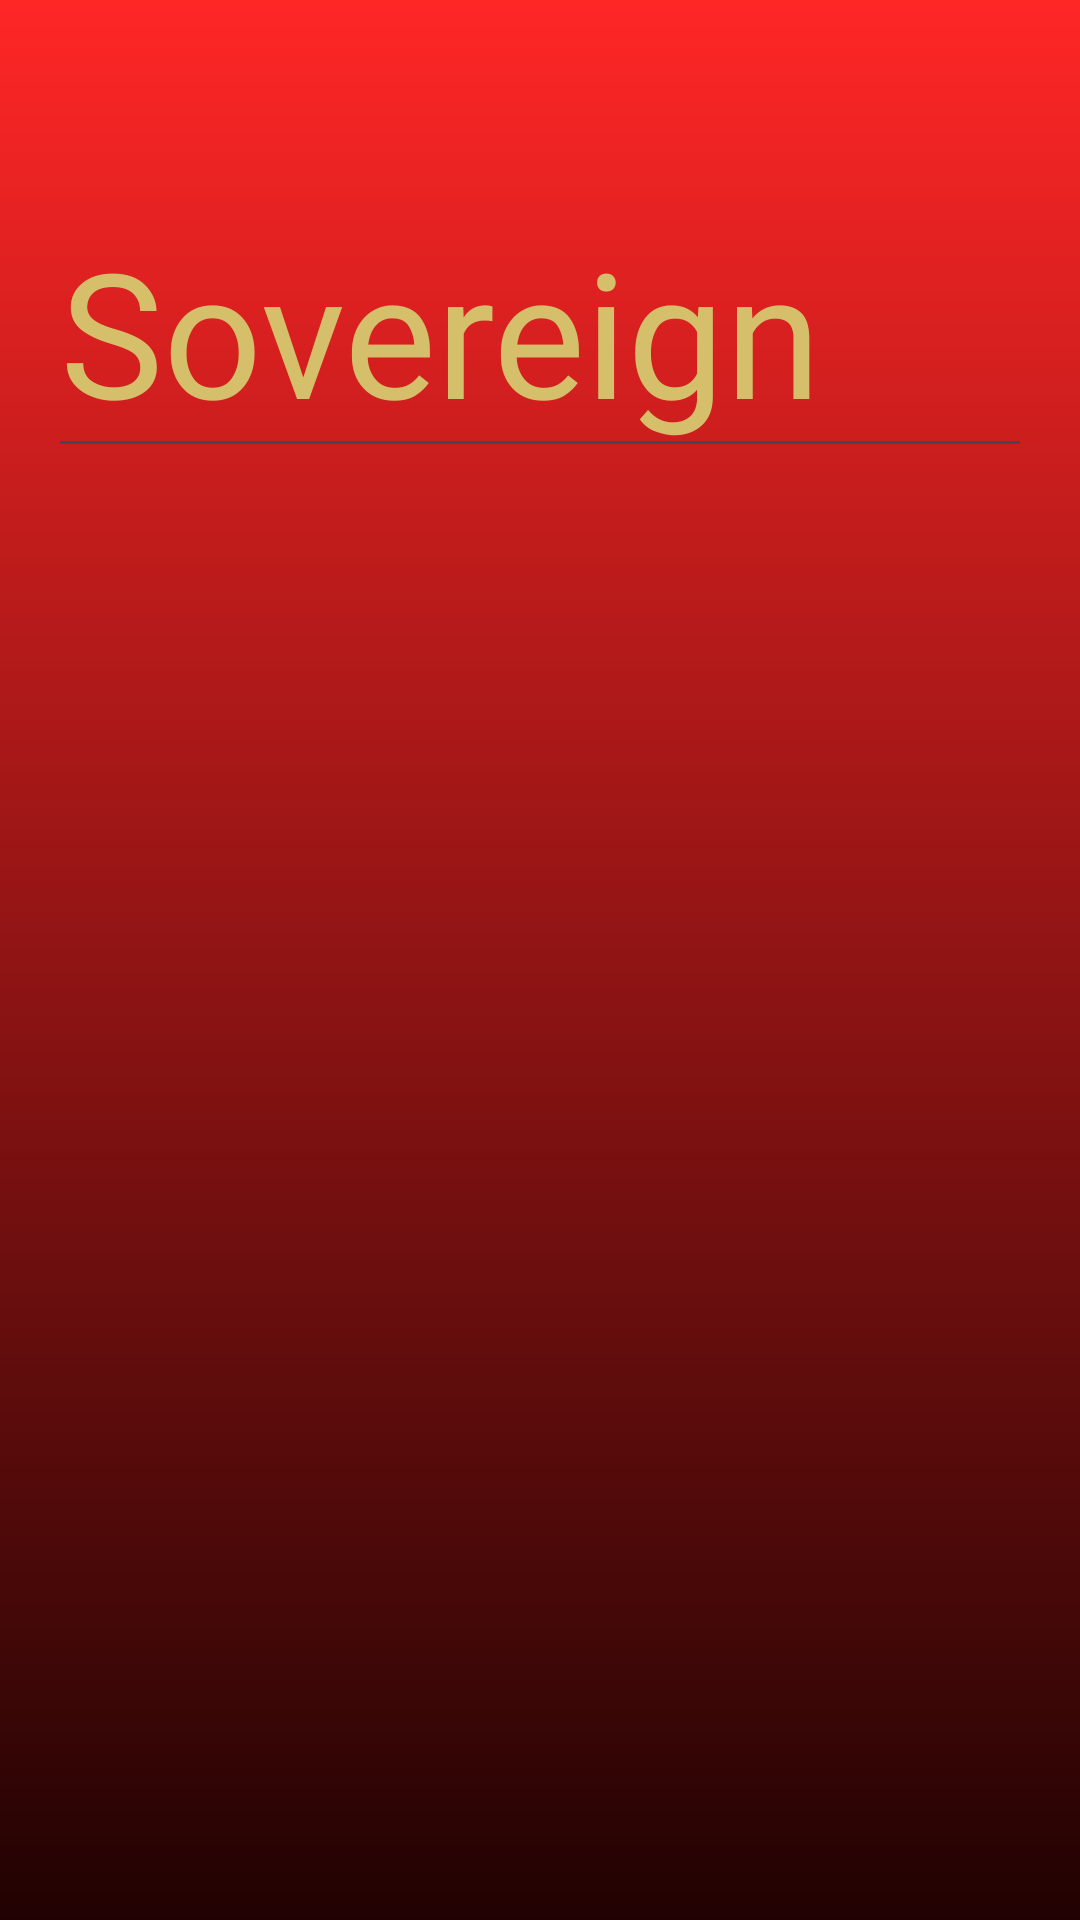

Layout XML and referenced resources for this Android screen:
<!-- AndroidManifest.xml: application theme Theme.Sovereign -->
<!-- res/layout/activity_splashscreen.xml -->
<?xml version="1.0" encoding="utf-8"?>
<androidx.constraintlayout.widget.ConstraintLayout
    xmlns:android="http://schemas.android.com/apk/res/android"
    xmlns:app="http://schemas.android.com/apk/res-auto"
    xmlns:tools="http://schemas.android.com/tools"
    android:id="@+id/main"
    android:layout_width="match_parent"
    android:layout_height="match_parent"
    tools:context=".Splashscreen"
    android:background="@drawable/background_gradient">


    <EditText
        android:id="@+id/editText"
        android:layout_width="match_parent"
        android:layout_height="wrap_content"
        android:layout_marginLeft="16dp"
        android:layout_marginRight="16dp"

        android:fontFamily="@font/trajui"
        android:text="@string/Splash"
        android:textColor="#D6BF6A"
        android:textSize="58sp"
        app:layout_constraintBottom_toBottomOf="parent"
        app:layout_constraintEnd_toEndOf="parent"
        app:layout_constraintHorizontal_bias="0.47"
        app:layout_constraintStart_toStartOf="parent"
        app:layout_constraintTop_toTopOf="parent"
        app:layout_constraintVertical_bias="0.113" />

    <ImageView
        android:id="@+id/imageView2"
        android:layout_width="374dp"
        android:layout_height="378dp"
        app:layout_constraintBottom_toBottomOf="parent"
        app:layout_constraintEnd_toEndOf="parent"
        app:layout_constraintStart_toStartOf="parent"
        app:layout_constraintTop_toBottomOf="@+id/editText"
        app:srcCompat="@drawable/logo" />
</androidx.constraintlayout.widget.ConstraintLayout>
<!-- resources referenced by this layout -->
<resources>
  <!-- drawable background_gradient (drawable) -->
  <shape xmlns:android="http://schemas.android.com/apk/res/android">
      <gradient
          android:startColor="#210202"
          android:endColor="#FF2626"
          android:angle="90" />
  </shape>
  <string name="Splash">Sovereign</string>
  <style name="Theme.Sovereign" parent="Base.Theme.Sovereign" />
  <style name="Base.Theme.Sovereign" parent="Theme.Material3.DayNight.NoActionBar">
          
          
      </style>
</resources>
